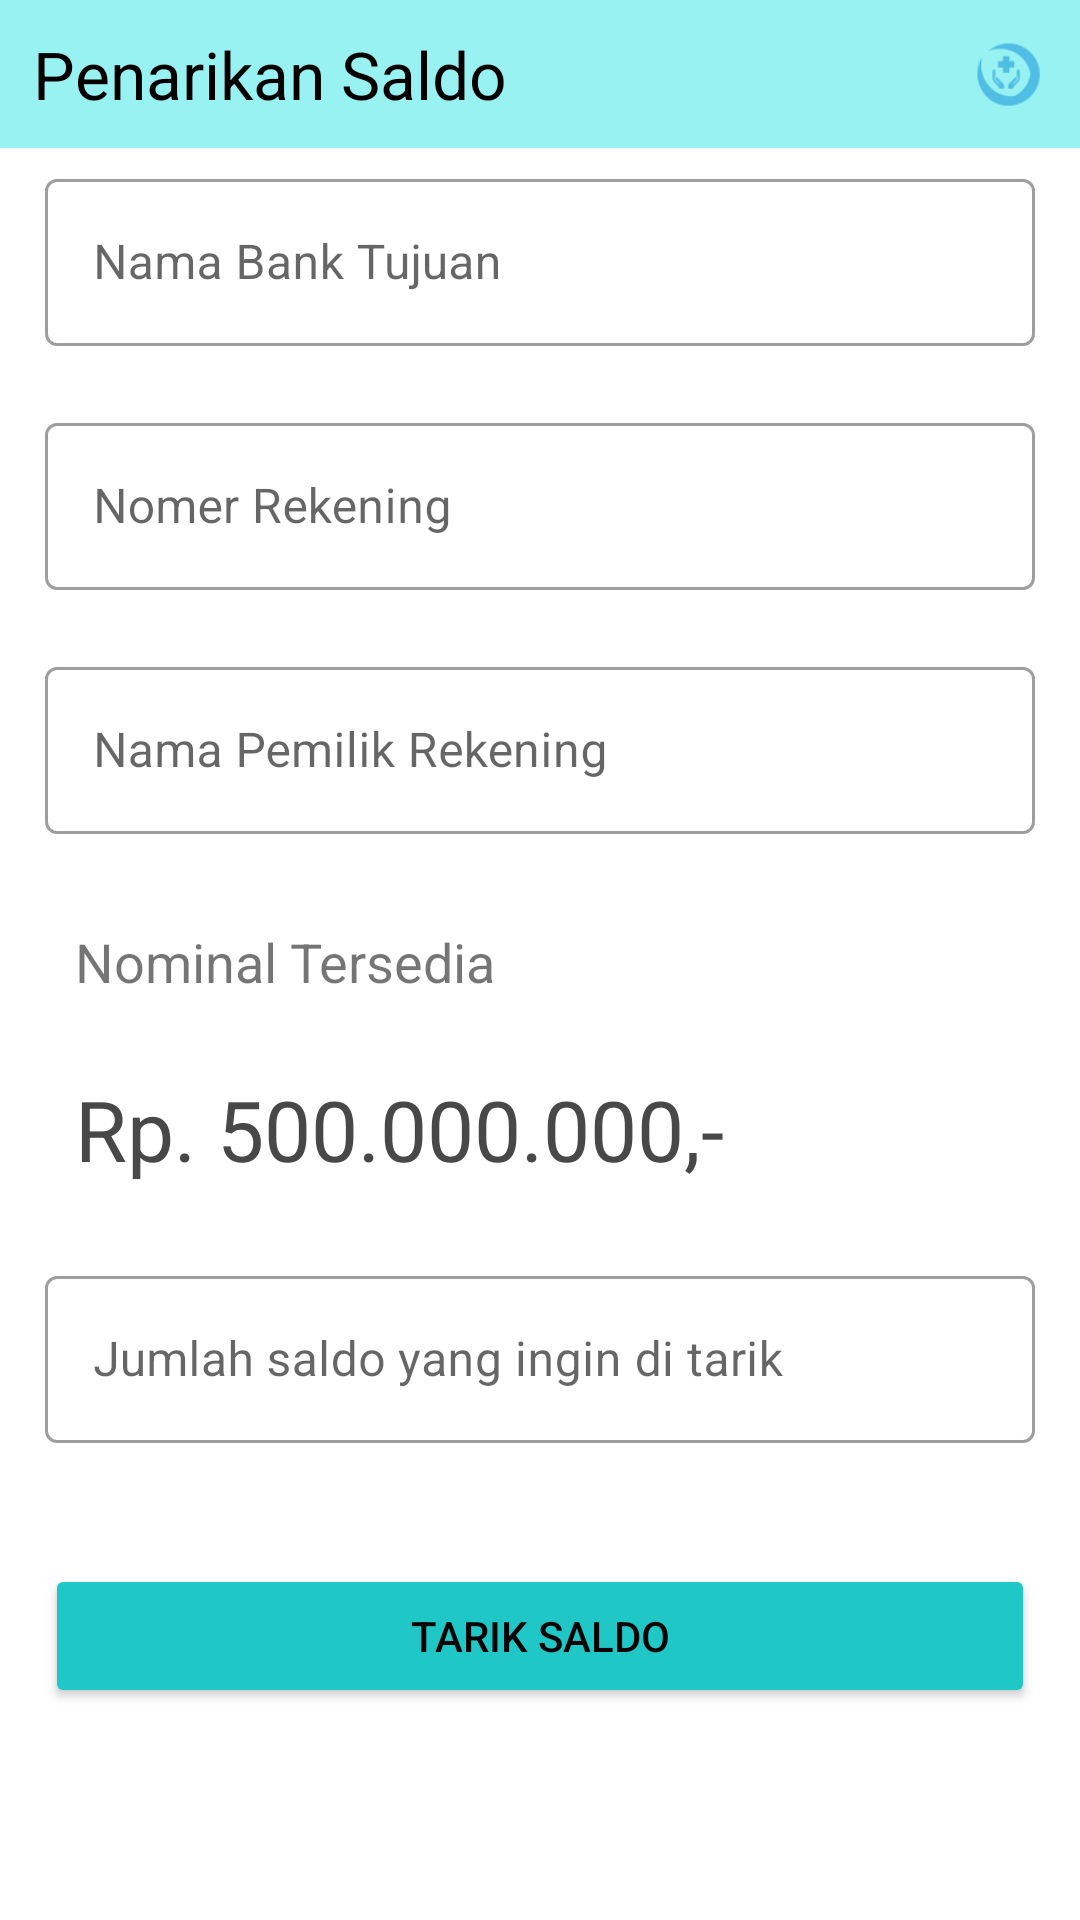

Write the Android layout XML for this screen, with the resource values it uses.
<!-- AndroidManifest.xml: application theme Theme.ProjectTA -->
<!-- res/layout/activity_tarik_saldo.xml -->
<?xml version="1.0" encoding="utf-8"?>
<androidx.constraintlayout.widget.ConstraintLayout xmlns:android="http://schemas.android.com/apk/res/android"
    xmlns:app="http://schemas.android.com/apk/res-auto"
    xmlns:tools="http://schemas.android.com/tools"
    android:layout_width="match_parent"
    android:layout_height="match_parent"
    tools:context=".activityDokter.TarikSaldoActivity">

    <ScrollView
        android:id="@+id/scrollView2"
        android:layout_width="match_parent"
        android:layout_height="match_parent"
        app:layout_constraintBottom_toBottomOf="parent"
        app:layout_constraintEnd_toEndOf="parent"
        app:layout_constraintStart_toStartOf="parent"
        app:layout_constraintTop_toTopOf="parent">

        <LinearLayout
            android:layout_width="match_parent"
            android:layout_height="wrap_content"
            android:orientation="vertical">

            <LinearLayout
                android:id="@+id/linearLayout4"
                android:layout_width="match_parent"
                android:layout_height="match_parent"
                android:background="#97F2F1"
                android:orientation="horizontal"
                android:paddingLeft="1dp"
                android:paddingTop="10dp"
                android:paddingBottom="10dp">

                <ImageView
                    android:id="@+id/imgbackprofiledokter"
                    android:layout_width="wrap_content"
                    android:layout_height="match_parent"
                    android:layout_marginLeft="5dp"
                    android:layout_marginTop="2dp"
                    android:layout_weight="0"
                    app:srcCompat="@drawable/ic_baseline_arrow_back_24" />

                <TextView
                    android:id="@+id/textView10"
                    android:layout_width="wrap_content"
                    android:layout_height="wrap_content"
                    android:layout_marginLeft="5dp"
                    android:layout_weight="1"
                    android:text="Penarikan Saldo"
                    android:textColor="#000000"
                    android:textSize="22sp" />


                <ImageView
                    android:id="@+id/imageView16"
                    android:layout_width="48dp"
                    android:layout_height="match_parent"
                    android:layout_weight="0"
                    app:srcCompat="@drawable/ictestlogo" />
            </LinearLayout>

            <com.google.android.material.textfield.TextInputLayout

                android:id="@+id/txtInputNamaBank"
                style="@style/Widget.MaterialComponents.TextInputLayout.OutlinedBox"
                android:layout_width="match_parent"
                android:layout_height="match_parent"
                android:layout_marginStart="15dp"
                android:layout_marginTop="5dp"
                android:layout_marginEnd="15dp"
                android:hint="Nama Bank Tujuan"
                app:errorEnabled="true">


                <com.google.android.material.textfield.TextInputEditText
                    android:id="@+id/etNamaBank"
                    android:layout_width="match_parent"
                    android:layout_height="wrap_content"
                    android:editable="false"
                    android:ems="10"
                    android:inputType="textPersonName" />
            </com.google.android.material.textfield.TextInputLayout>

            <com.google.android.material.textfield.TextInputLayout

                android:id="@+id/txtNoRek"
                style="@style/Widget.MaterialComponents.TextInputLayout.OutlinedBox"
                android:layout_width="match_parent"
                android:layout_height="match_parent"
                android:layout_marginStart="15dp"
                android:layout_marginEnd="15dp"
                android:hint="Nomer Rekening"
                app:errorEnabled="true">


                <com.google.android.material.textfield.TextInputEditText
                    android:id="@+id/etNoRek"
                    android:layout_width="match_parent"
                    android:layout_height="wrap_content"
                    android:editable="false"
                    android:ems="10"
                    android:inputType="number" />
            </com.google.android.material.textfield.TextInputLayout>

            <com.google.android.material.textfield.TextInputLayout

                android:id="@+id/txtInputAN"
                style="@style/Widget.MaterialComponents.TextInputLayout.OutlinedBox"
                android:layout_width="match_parent"
                android:layout_height="match_parent"
                android:layout_marginStart="15dp"
                android:layout_marginEnd="15dp"
                android:hint="Nama Pemilik Rekening"
                app:errorEnabled="true">


                <com.google.android.material.textfield.TextInputEditText
                    android:id="@+id/etAN"
                    android:layout_width="match_parent"
                    android:layout_height="wrap_content"
                    android:editable="false"
                    android:ems="10"
                    android:inputType="textPersonName" />
            </com.google.android.material.textfield.TextInputLayout>

            <LinearLayout
                android:layout_width="match_parent"
                android:layout_height="match_parent"
                android:layout_marginLeft="15dp"
                android:layout_marginRight="15dp"
                android:layout_marginBottom="15dp"
                android:background="@drawable/bgkonten"
                android:backgroundTint="#D7D4D4"
                android:orientation="vertical">

                <TextView
                    android:id="@+id/textView31"
                    android:layout_width="match_parent"
                    android:layout_height="wrap_content"
                    android:layout_marginLeft="10dp"
                    android:layout_marginTop="10dp"
                    android:layout_marginBottom="25dp"
                    android:text="Nominal Tersedia"
                    android:textSize="18sp" />

                <TextView
                    android:id="@+id/totalnominal"
                    android:layout_width="match_parent"
                    android:layout_height="wrap_content"
                    android:layout_marginLeft="10dp"
                    android:layout_marginBottom="10dp"
                    android:text="Rp. 500.000.000,-"
                    android:textColor="#484848"
                    android:textSize="28sp" />
            </LinearLayout>

            <com.google.android.material.textfield.TextInputLayout

                android:id="@+id/txtTarif"
                style="@style/Widget.MaterialComponents.TextInputLayout.OutlinedBox"
                android:layout_width="match_parent"
                android:layout_height="match_parent"
                android:layout_marginStart="15dp"
                android:layout_marginEnd="15dp"
                android:hint="Jumlah saldo yang ingin di tarik"
                app:errorEnabled="true">


                <com.google.android.material.textfield.TextInputEditText
                    android:id="@+id/etTarif"
                    android:layout_width="match_parent"
                    android:layout_height="wrap_content"
                    android:ems="10"
                    android:inputType="number" />
            </com.google.android.material.textfield.TextInputLayout>

            <Button
                android:id="@+id/btnTarikSaldo"
                android:layout_width="match_parent"
                android:layout_height="wrap_content"
                android:layout_marginStart="15dp"
                android:layout_marginTop="20dp"
                android:layout_marginEnd="15dp"
                android:backgroundTint="#1fc8c6"
                android:text="Tarik Saldo"
                android:textColor="#040404" />

        </LinearLayout>
    </ScrollView>

</androidx.constraintlayout.widget.ConstraintLayout>
<!-- resources referenced by this layout -->
<resources>
  <!-- drawable ictestlogo: png bitmap (drawable-hdpi, 998 bytes) -->
  <style name="Theme.ProjectTA" parent="Theme.MaterialComponents.DayNight.NoActionBar">
          
          <item name="colorPrimary">#97F2F1</item>
          <item name="colorPrimaryVariant">#97F2F1</item>
          <item name="colorOnPrimary">@color/white</item>
          
          <item name="colorSecondary">@color/teal_200</item>
          <item name="colorSecondaryVariant">@color/teal_700</item>
          <item name="colorOnSecondary">@color/black</item>
          
          <item name="android:statusBarColor" tools:targetApi="l">?attr/colorPrimaryVariant</item>
          
      </style>
  <!-- not gathered from this repository: default colours our renderer supplied (Android Studio template values) -->
  <color name="teal_200">#FF03DAC5</color>
  <color name="teal_700">#FF018786</color>
  <color name="black">#FF000000</color>
  <color name="white">#FFFFFFFF</color>
</resources>
